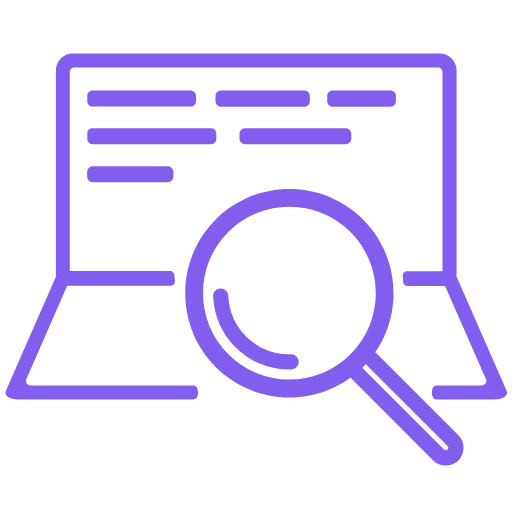
t = 0.00 s
t = 0.50 s: frame unchanged from t = 0.00 s, image omitted
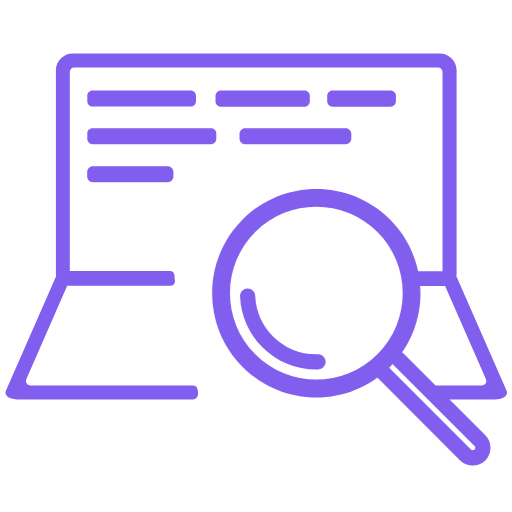
t = 0.88 s
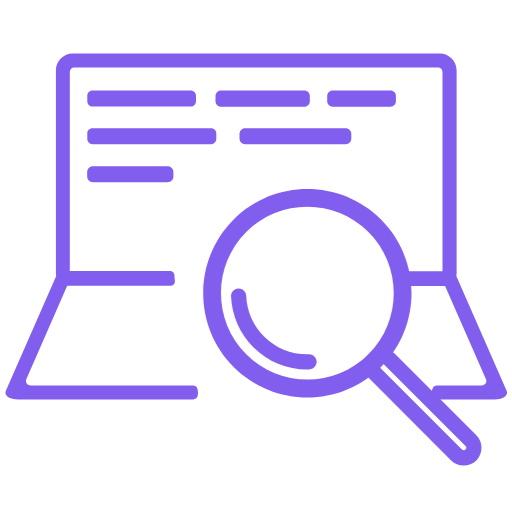
t = 1.25 s
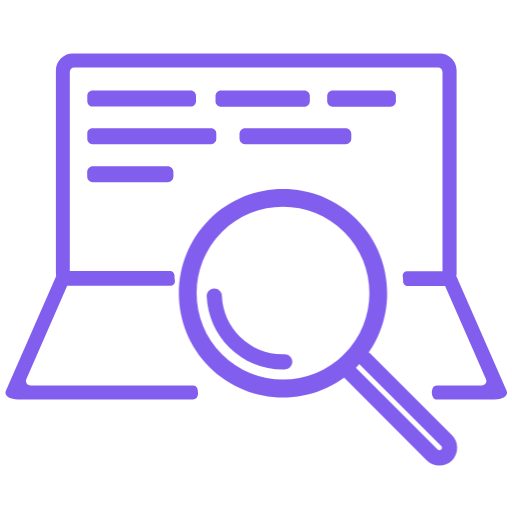
t = 1.63 s
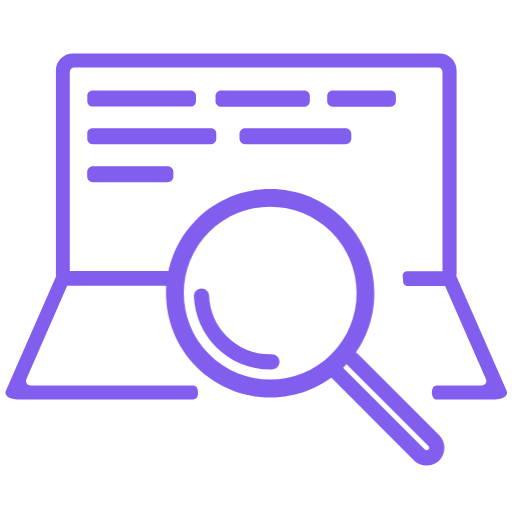
t = 2.13 s

The animated SVG that drew these frames (rendered in a browser with its animation timeline set to each time). Animation: 1 CSS @keyframes rule; one cycle of 2.50 s, repeats indefinitely.

<?xml version="1.0" encoding="utf-8"?>
<!-- Generator: Adobe Illustrator 21.0.0, SVG Export Plug-In . SVG Version: 6.00 Build 0)  -->
<svg version="1.1" xmlns="http://www.w3.org/2000/svg" xmlns:xlink="http://www.w3.org/1999/xlink" x="0px" y="0px"
	 viewBox="0 0 512 512" enable-background="new 0 0 512 512" xml:space="preserve">
	
<style type="text/css">
    @keyframes scaning {
        0% {
            transform: translateX(0%);
        }
        25% {
            transform: translateX(7%);
        }
        50% {
            transform: translateX(0);
        }
		75% {
            transform: translateX(-5%);
        }
        100% {
            transform: translateX(0);
        }
    }
	#search {
        animation: scaning 2s linear 0.5s infinite !important;
    }
</style>
	
<g id="laptop">
	<g>
		<g>
			<g>
				<path fill="#815EED" d="M221,90.6h83.3c3,0,5.5,2.4,5.5,5.5v5.1c0,3-2.4,5.5-5.5,5.5H221c-3,0-5.5-2.4-5.5-5.5v-5.1
					C215.5,93,218,90.6,221,90.6z"/>
				<path fill="#815EED" d="M332.6,90.6h57.9c3,0,5.4,2.4,5.4,5.4v5.3c0,3-2.4,5.4-5.4,5.4h-57.9c-3,0-5.4-2.4-5.4-5.4V96
					C327.3,93,329.7,90.6,332.6,90.6z"/>
				<path fill="#815EED" d="M92.6,90.6h98.1c2.9,0,5.3,2.4,5.3,5.3v5.4c0,2.9-2.4,5.3-5.3,5.3H92.6c-2.9,0-5.3-2.4-5.3-5.3v-5.4
					C87.2,93,89.6,90.6,92.6,90.6z"/>
				<path fill="#815EED" d="M245.1,128.2h100.6c3.1,0,5.6,2.5,5.6,5.6v4.8c0,3.1-2.5,5.6-5.6,5.6H245.1c-3.1,0-5.6-2.5-5.6-5.6v-4.8
					C239.5,130.7,242,128.2,245.1,128.2z"/>
				<path fill="#815EED" d="M92.4,128.2h118.8c2.8,0,5.1,2.3,5.1,5.1v5.8c0,2.8-2.3,5.1-5.1,5.1H92.4c-2.8,0-5.1-2.3-5.1-5.1v-5.8
					C87.2,130.5,89.5,128.2,92.4,128.2z"/>
				<path fill="#815EED" d="M92.9,166.3h74.8c3.1,0,5.7,2.6,5.7,5.7v4.6c0,3.1-2.6,5.7-5.7,5.7H92.9c-3.1,0-5.7-2.6-5.7-5.7V172
					C87.2,168.8,89.8,166.3,92.9,166.3z"/>
				<path fill="#815EED" d="M506.6,390.8l-50.1-114.3c0-0.1-0.1-0.2-0.2-0.3c0.2-0.9,0.3-1.8,0.3-2.7V70.2c0-9.2-7.6-16.8-16.8-16.8
					H72.7c-9.2,0-16.8,7.6-16.8,16.8v203.3c0,0.9,0.1,1.8,0.3,2.7c-0.1,0.1-0.1,0.2-0.2,0.3L5.9,390.8c-2.1,4.7,3.3,8.6,11.9,8.6
					h175.5c1.8,0,3.5-1.1,4.1-2.8c0.4-1.1,0.7-3.1,0.6-4.2c-0.1-1.7-0.3-2.4-0.7-3.9c-0.5-1.9-2.3-3.1-4.2-3.1H30.4
					c-3.2,0-5.3-3.3-4.1-6.2l40.9-93.4c0.3,0,0.6,0,1,0h102.3c2.7,0,4.8-2.4,4.4-5c-0.2-1.2-0.3-2.4-0.4-3.7c0-0.5,0-1,0-1.5
					c0-2.5-2.1-4.5-4.6-4.5l-99.4,0c-0.2,0-0.4,0-0.7,0V71.9c0-2.4,2-4.4,4.4-4.4h363.9c2.4,0,4.4,2,4.4,4.4v199.3
					c-0.2,0-0.4,0-0.7,0h-34.7c-2.7,0-4.8,2.4-4.4,5c0.2,1.2,0.3,2.4,0.4,3.7c0,0.5,0,1,0,1.5c0,2.5,2.1,4.5,4.6,4.5l36.4,0
					c0.3,0,0.7,0,1,0l40.9,93.4c1.3,2.9-0.9,6.2-4.1,6.2l-45.1,0c-1.8,0-3.4,1-4.1,2.7c-0.6,1.5-1,3.3-0.9,4.5
					c0.1,1.7,0.5,3.3,1.2,4.6c0.7,1.4,2.3,2.3,3.9,2.3l57.6,0C503.4,399.4,508.7,395.5,506.6,390.8z"/>
			</g>
		</g>
	</g>
</g>
<g id="search">
	<g>
		<g>
			<g>
				<path fill="#815EED" d="M445.8,465.6c-4.8,0-9.2-1.8-12.6-5.2l-81.8-81.8c-6.9-6.9-6.9-18.2,0-25.2c6.9-6.9,18.2-6.9,25.2,0
					l81.8,81.8c6.9,6.9,6.9,18.2,0,25.2C455,463.7,450.5,465.6,445.8,465.6z M364,363.5c-0.7,0-1.3,0.2-1.8,0.7c-1,1-1,2.6,0,3.6
					l81.8,81.8c1,1,2.6,1,3.6,0c1-1,1-2.6,0-3.6l-81.8-81.8C365.3,363.7,364.6,363.5,364,363.5z"/>
			</g>
			<g>
				<path fill="#815EED" d="M289.4,397.4c-26.7,0-53.4-10.2-73.7-30.5c-40.6-40.6-40.6-106.8,0-147.4c40.6-40.6,106.8-40.6,147.4,0
					c40.6,40.6,40.6,106.8,0,147.4C342.8,387.2,316.1,397.4,289.4,397.4z M289.4,206.8c-22.1,0-44.3,8.4-61.1,25.3
					c-33.7,33.7-33.7,88.5,0,122.2c33.7,33.7,88.5,33.7,122.2,0c33.7-33.7,33.7-88.5,0-122.2C333.6,215.2,311.5,206.8,289.4,206.8z"
					/>
			</g>
			<g>
				<path fill="#815EED" d="M289.3,369.5c-20.4,0-39.4-7.9-53.9-22.3c-13.5-13.5-21.5-31.6-22.3-50.7c-0.2-4.2,3.1-7.8,7.3-7.9
					c4.2-0.2,7.8,3.1,7.9,7.3c0.6,15.3,7,29.7,17.8,40.5c11.9,11.9,27.8,18.3,44.8,17.8c4.3-0.1,7.7,3.2,7.8,7.4
					c0.1,4.2-3.2,7.7-7.4,7.8C290.7,369.4,290,369.5,289.3,369.5z"/>
			</g>
		</g>
	</g>
</g>
</svg>
